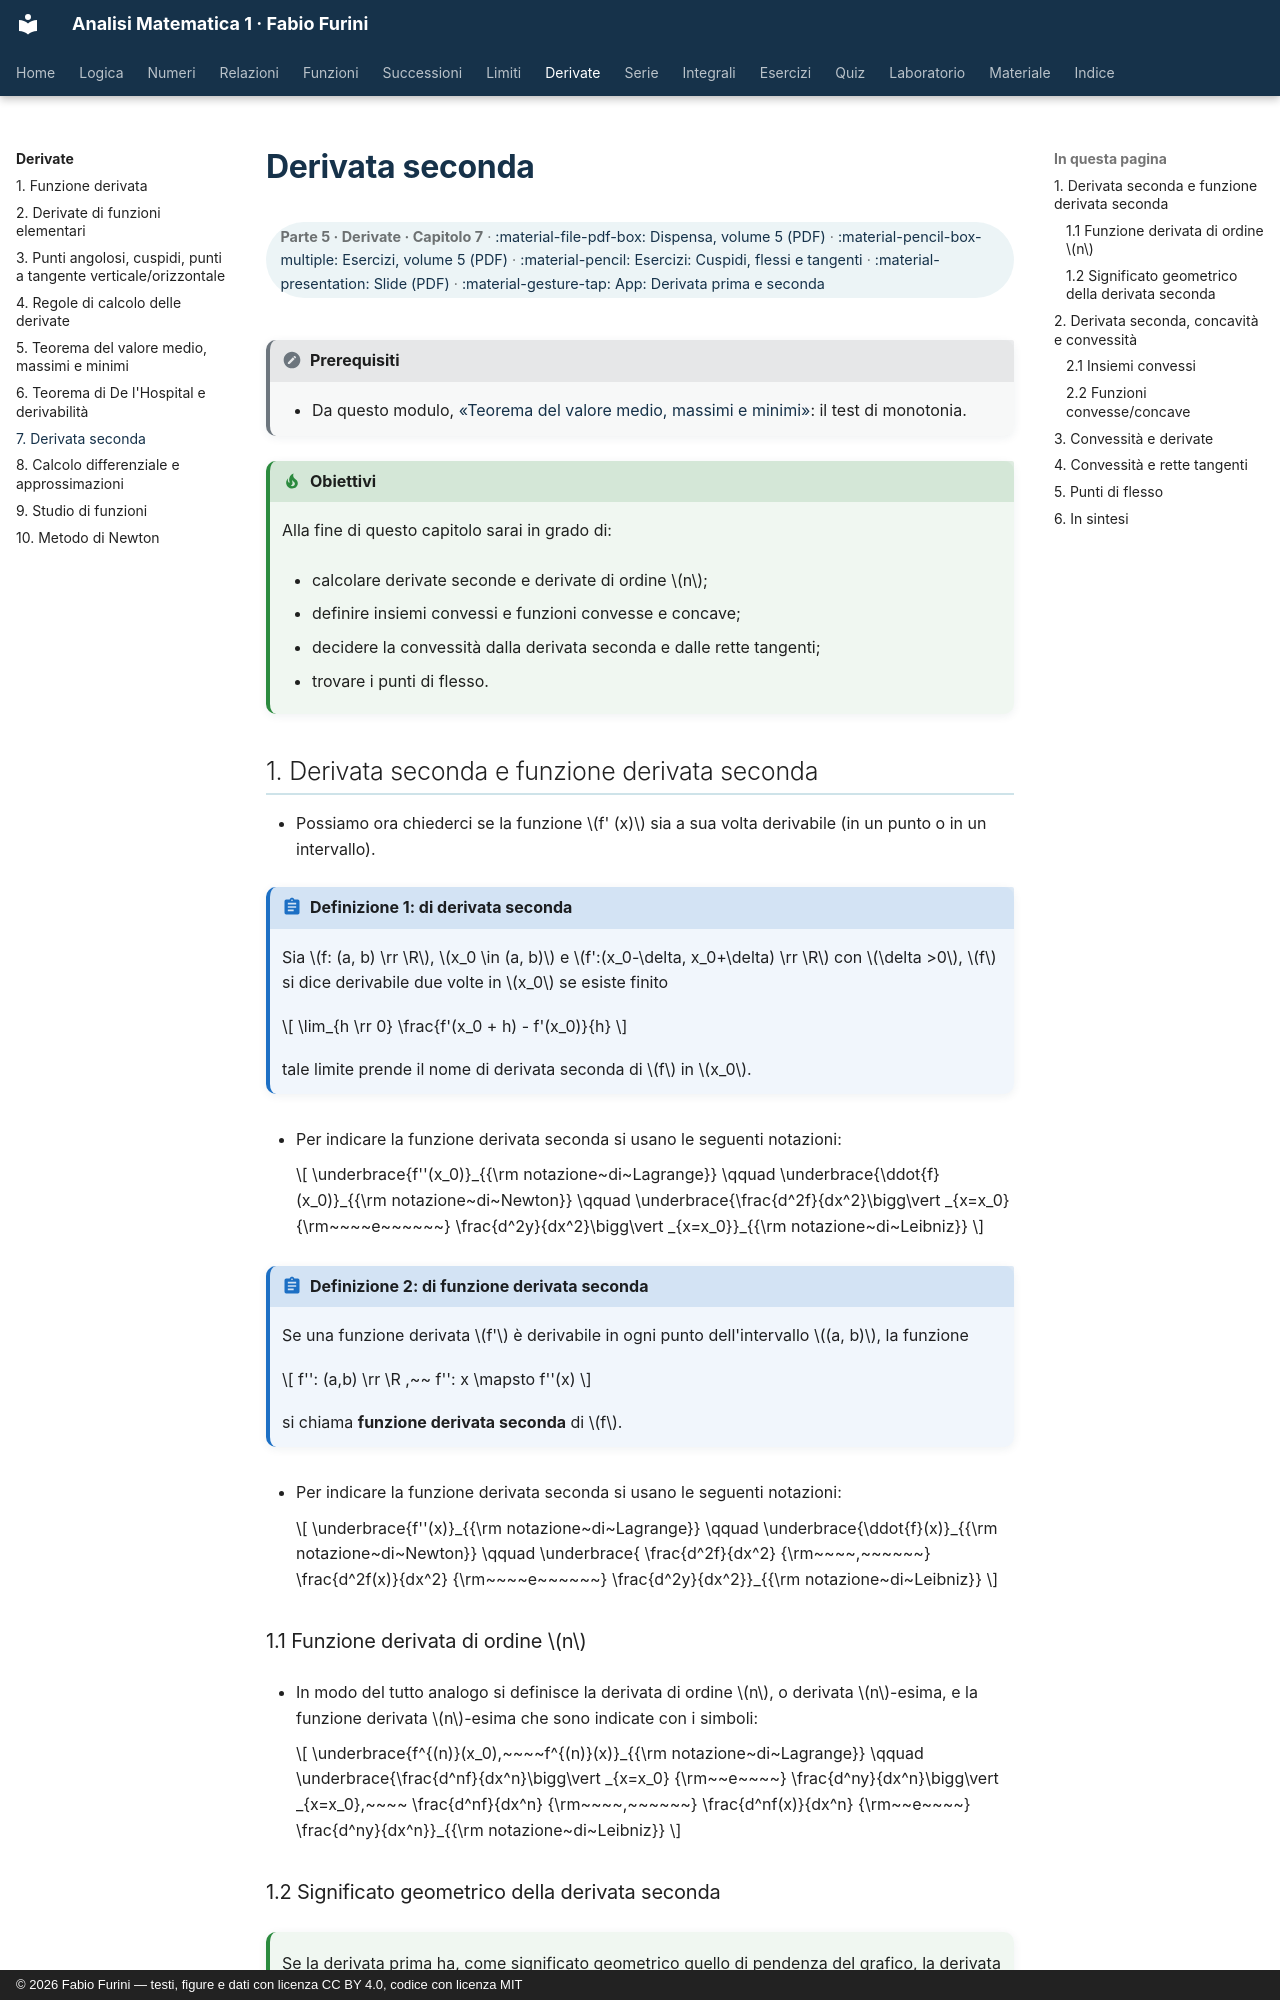

repository: fabiofurini/analisi-matematica-1 · page: derivate/07-derivata-seconda/index.html · generator: mkdocs · copyright: © 2026 Fabio Furini — testi, figure e dati con licenza CC BY 4.0, codice con licenza MIT

---
title: "Derivata seconda"
---

# Derivata seconda

<div class="info-capitolo" markdown>

**Parte 5 · Derivate · Capitolo 7** · [:material-file-pdf-box: Dispensa, volume 5 (PDF)](../pdf/dispensa-5-derivate.pdf) · [:material-pencil-box-multiple: Esercizi, volume 5 (PDF)](../pdf/esercizi-5-derivate.pdf) · [:material-pencil: Esercizi: Cuspidi, flessi e tangenti](../esercizi/es-derivate-01-cuspidi-flessi-tangenti.md) · [:material-presentation: Slide (PDF)](../pdf/slide-derivate-07-derivata-seconda.pdf) · [:material-gesture-tap: App: Derivata prima e seconda](../interattivi/concavita.md)

</div>

!!! nota "Prerequisiti"

    - Da questo modulo, [«Teorema del valore medio, massimi e minimi»](https://fabiofurini.github.io/analisi-matematica-1/derivate/05-valor-medio/): il test di monotonia.

!!! chiave "Obiettivi"

    Alla fine di questo capitolo sarai in grado di:

    - calcolare derivate seconde e derivate di ordine $n$;

    - definire insiemi convessi e funzioni convesse e concave;

    - decidere la convessità dalla derivata seconda e dalle rette tangenti;

    - trovare i punti di flesso.
